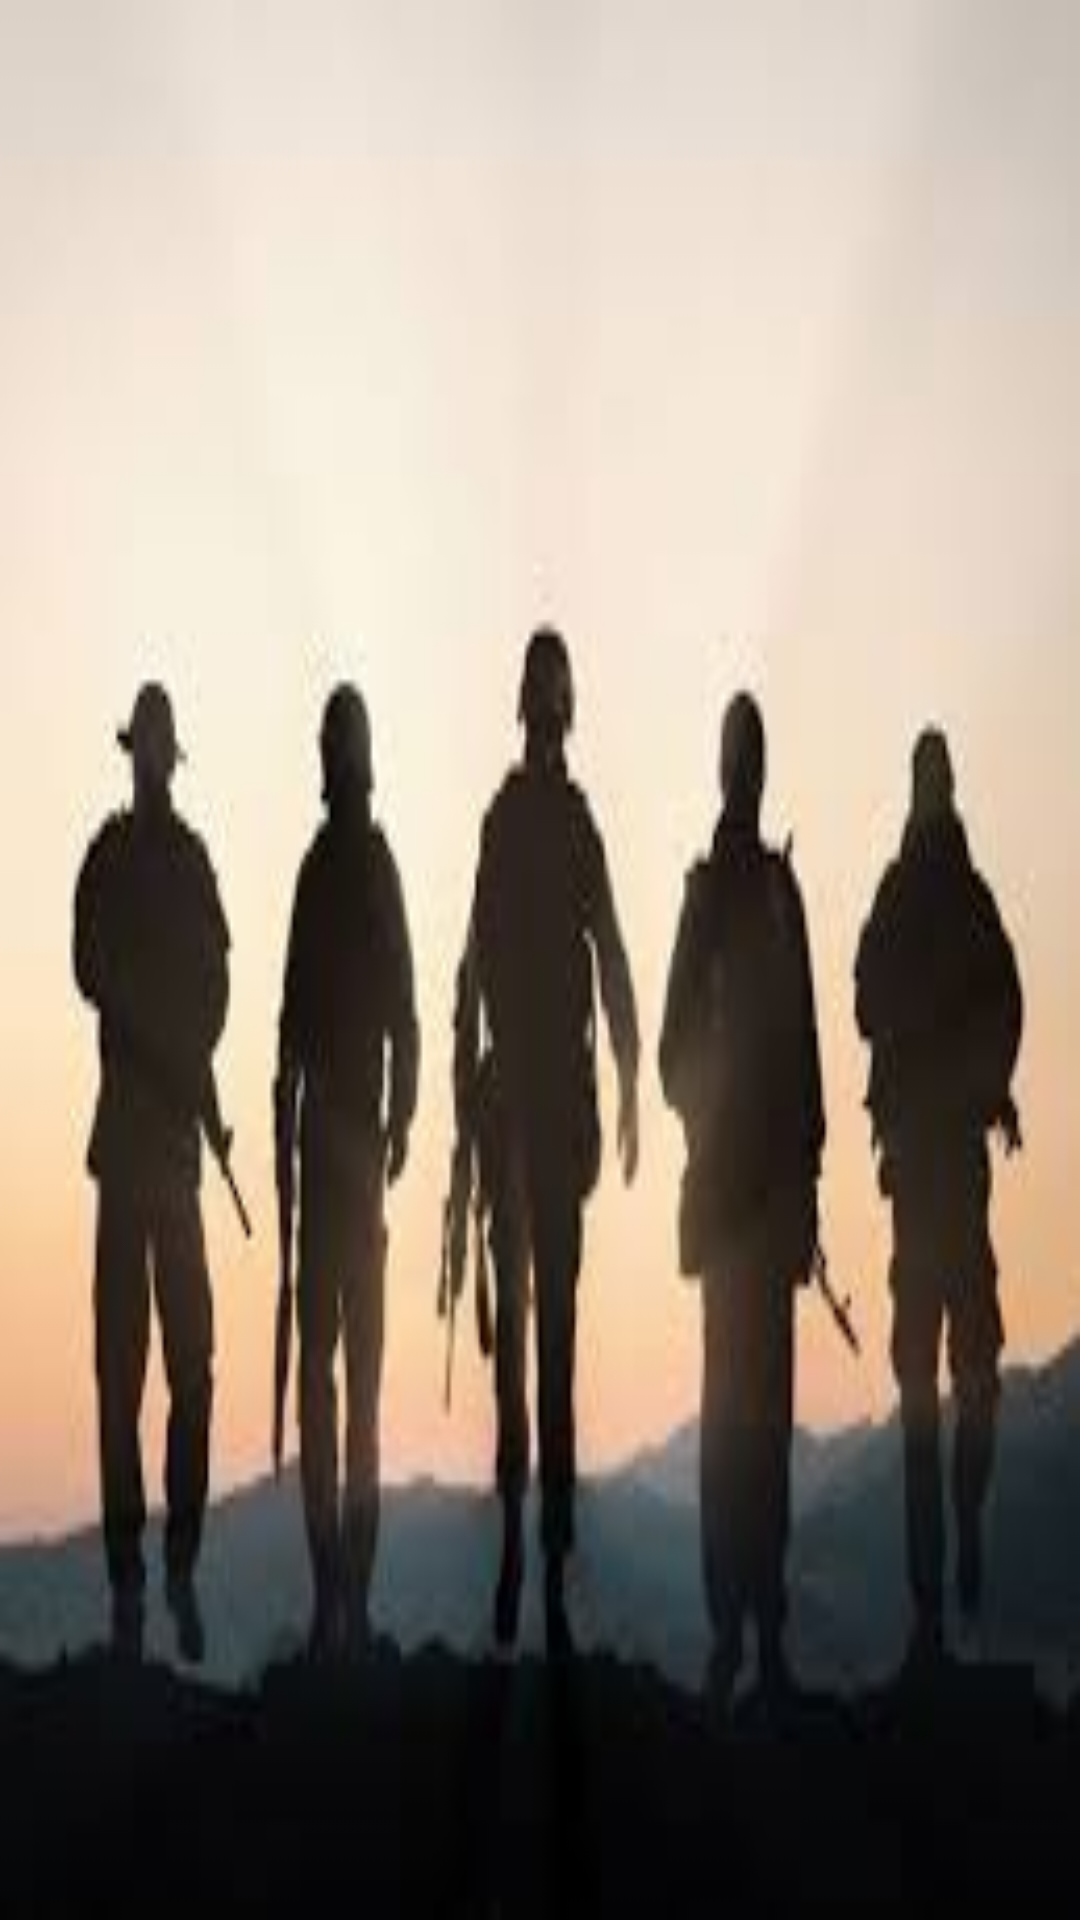

Produce the Android XML layout that renders to this screen, including the resource entries it uses.
<!-- AndroidManifest.xml: application theme AppTheme -->
<!-- res/layout/activity_forms.xml -->
<?xml version="1.0" encoding="utf-8"?>
<androidx.constraintlayout.widget.ConstraintLayout xmlns:android="http://schemas.android.com/apk/res/android"
    xmlns:app="http://schemas.android.com/apk/res-auto"
    xmlns:tools="http://schemas.android.com/tools"
    android:layout_width="match_parent"
    android:layout_height="match_parent"
    android:background="@drawable/armybackground"
    tools:context=".Forms">

</androidx.constraintlayout.widget.ConstraintLayout>
<!-- resources referenced by this layout -->
<resources>
  <!-- drawable armybackground: jpg bitmap (drawable, 6492 bytes) -->
  <style name="AppTheme" parent="Theme.AppCompat.Light.DarkActionBar">
          
          <item name="colorPrimary">@color/colorPrimary</item>
          <item name="colorPrimaryDark">@color/colorPrimaryDark</item>
          <item name="colorAccent">@color/colorAccent</item>
      </style>
  <color name="colorPrimary">#6200EE</color>
  <color name="colorPrimaryDark">#3700B3</color>
  <color name="colorAccent">#03DAC5</color>
</resources>
